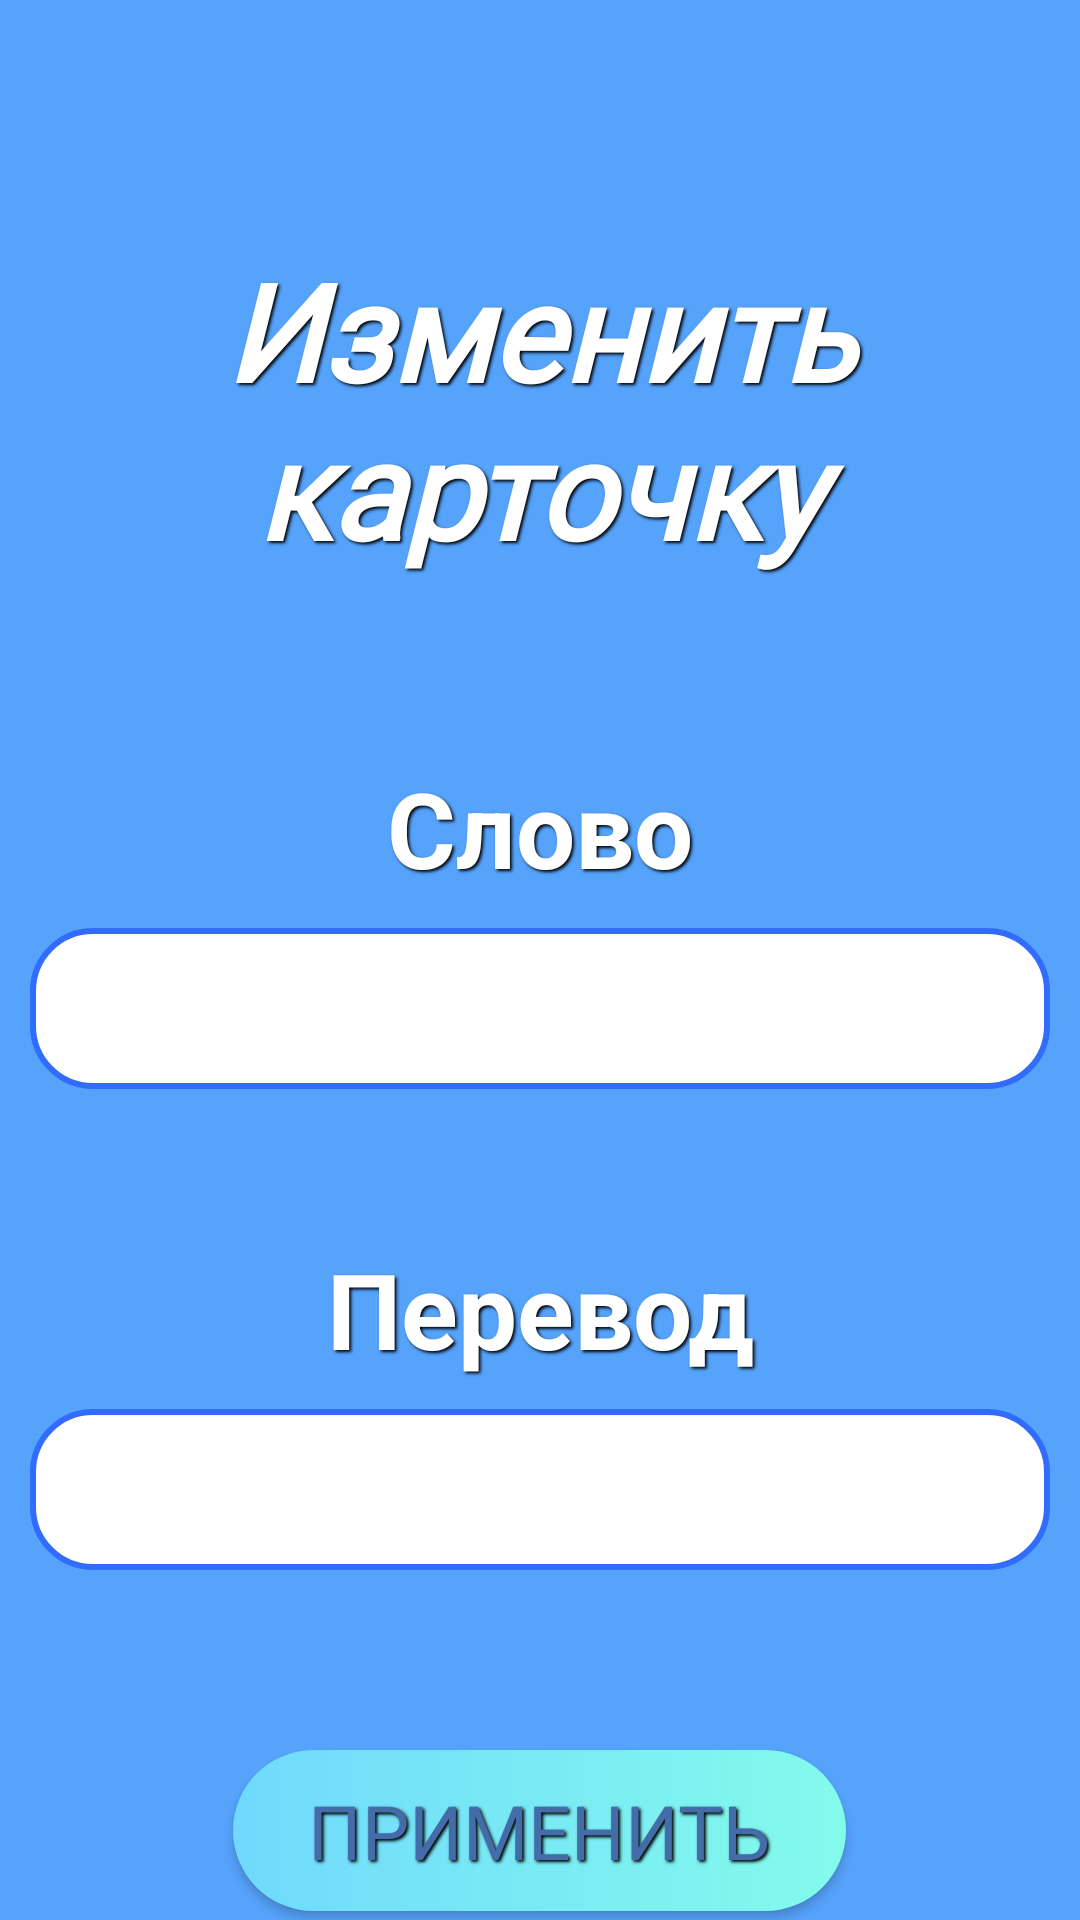

The Android layout XML behind this screen, and the referenced resources:
<!-- AndroidManifest.xml: fallback theme Theme.MaterialComponents.DayNight.NoActionBar -->
<!-- res/layout/fragment_change_card.xml -->
<?xml version="1.0" encoding="utf-8"?>
<LinearLayout
    xmlns:android="http://schemas.android.com/apk/res/android"
    xmlns:tools="http://schemas.android.com/tools"
    android:layout_height="match_parent"
    android:layout_width="match_parent"
    android:orientation="vertical"
    android:clickable="true"
    android:focusable="true"
    tools:context="fragments.ChangeCardFragment"
    android:background="@drawable/background_design">

    <TextView
        android:text="@string/change_card"
        android:layout_width="match_parent"
        android:layout_height="wrap_content"
        android:textSize="45sp"
        android:textColor="@color/white"
        android:fontFamily="@font/alata"
        android:textStyle="bold|italic"
        android:layout_marginTop="80dp"
        android:layout_marginBottom="20dp"
        android:shadowColor="@color/black"
        android:shadowDy="2"
        android:shadowDx="2"
        android:shadowRadius="2"
        android:gravity="center"/>

    <TextView
        android:layout_width="match_parent"
        android:layout_height="wrap_content"
        android:text="@string/word_to_remember"
        android:textSize="35sp"
        android:gravity="center"
        android:layout_marginTop="40dp"
        android:textColor="@color/white"
        android:textStyle="bold"
        android:shadowColor="@color/black"
        android:shadowDy="2"
        android:shadowDx="2"
        android:shadowRadius="2"/>

    <EditText
        android:id="@+id/et_card_key"
        android:layout_width="match_parent"
        android:layout_height="wrap_content"
        android:layout_margin="10dp"
        android:textColor="@color/black"
        android:textSize="25sp"
        android:background="@drawable/edit_text_design"
        android:padding="10dp"
        android:textCursorDrawable="@drawable/edit_text_cursor"/>

    <TextView
        android:layout_width="match_parent"
        android:layout_height="wrap_content"
        android:text="@string/word_definition"
        android:textSize="35sp"
        android:gravity="center"
        android:layout_marginTop="40dp"
        android:textColor="@color/white"
        android:textStyle="bold"
        android:shadowColor="@color/black"
        android:shadowDy="2"
        android:shadowDx="2"
        android:shadowRadius="2"/>

    <EditText
        android:id="@+id/et_card_value"
        android:layout_width="match_parent"
        android:layout_height="wrap_content"
        android:layout_margin="10dp"
        android:textColor="@color/black"
        android:textSize="25sp"
        android:background="@drawable/edit_text_design"
        android:padding="10dp"
        android:textCursorDrawable="@drawable/edit_text_cursor"/>

    <android.support.v7.widget.AppCompatButton
        android:id="@+id/btn_change_card"
        android:layout_width="wrap_content"
        android:layout_height="wrap_content"
        android:layout_gravity="center"
        android:layout_marginTop="50dp"
        android:text="@string/accept"
        android:textColor="#436CA8"
        android:gravity="center"
        android:textSize="25sp"
        android:fontFamily="@font/alata"
        android:shadowColor="@color/black"
        android:shadowDy="2"
        android:shadowDx="2"
        android:shadowRadius="2"
        android:background="@drawable/button_design"/>



</LinearLayout>
<!-- resources referenced by this layout -->
<resources>
  <color name="black">#FF000000</color>
  <color name="white">#FFFFFFFF</color>
  <!-- drawable background_design (drawable) -->
  <?xml version="1.0" encoding="utf-8"?>
  <shape xmlns:android="http://schemas.android.com/apk/res/android">
  
      <solid android:color="#56A3FC"/>
  
  </shape>
  <!-- drawable button_design (drawable) -->
  <?xml version="1.0" encoding="utf-8"?>
  <shape xmlns:android="http://schemas.android.com/apk/res/android"
      android:shape="rectangle">
  
      <corners android:radius="50dp"/>
      <gradient android:startColor="#70D9FD"
          android:endColor="#83FBEC"/>
      <padding
          android:bottom="10dp"
          android:left="25dp"
          android:right="25dp"
          android:top="10dp" />
  </shape>
  <!-- drawable edit_text_cursor (drawable) -->
  <?xml version="1.0" encoding="utf-8"?>
  <shape xmlns:android="http://schemas.android.com/apk/res/android">
      <size android:width="2dp"/>
      <solid android:color="#75000000"/>
      <corners android:radius="10dp"/>
  </shape>
  <!-- drawable edit_text_design (drawable) -->
  <?xml version="1.0" encoding="utf-8"?>
  <selector xmlns:android="http://schemas.android.com/apk/res/android">
      <item android:drawable="@drawable/edit_text_focused_design"/>
  </selector>
  <string name="accept">Применить</string>
  <string name="change_card">Изменить карточку</string>
  <string name="word_definition">Перевод</string>
  <string name="word_to_remember">Слово</string>
  <!-- drawable edit_text_focused_design (drawable) -->
  <?xml version="1.0" encoding="utf-8"?>
  <shape xmlns:android="http://schemas.android.com/apk/res/android">
  
      <corners android:radius="20dp"/>
      <solid android:color="@color/white"/>
      <stroke android:color="#326CFF" android:width="2dp"/>
  
  </shape>
</resources>
